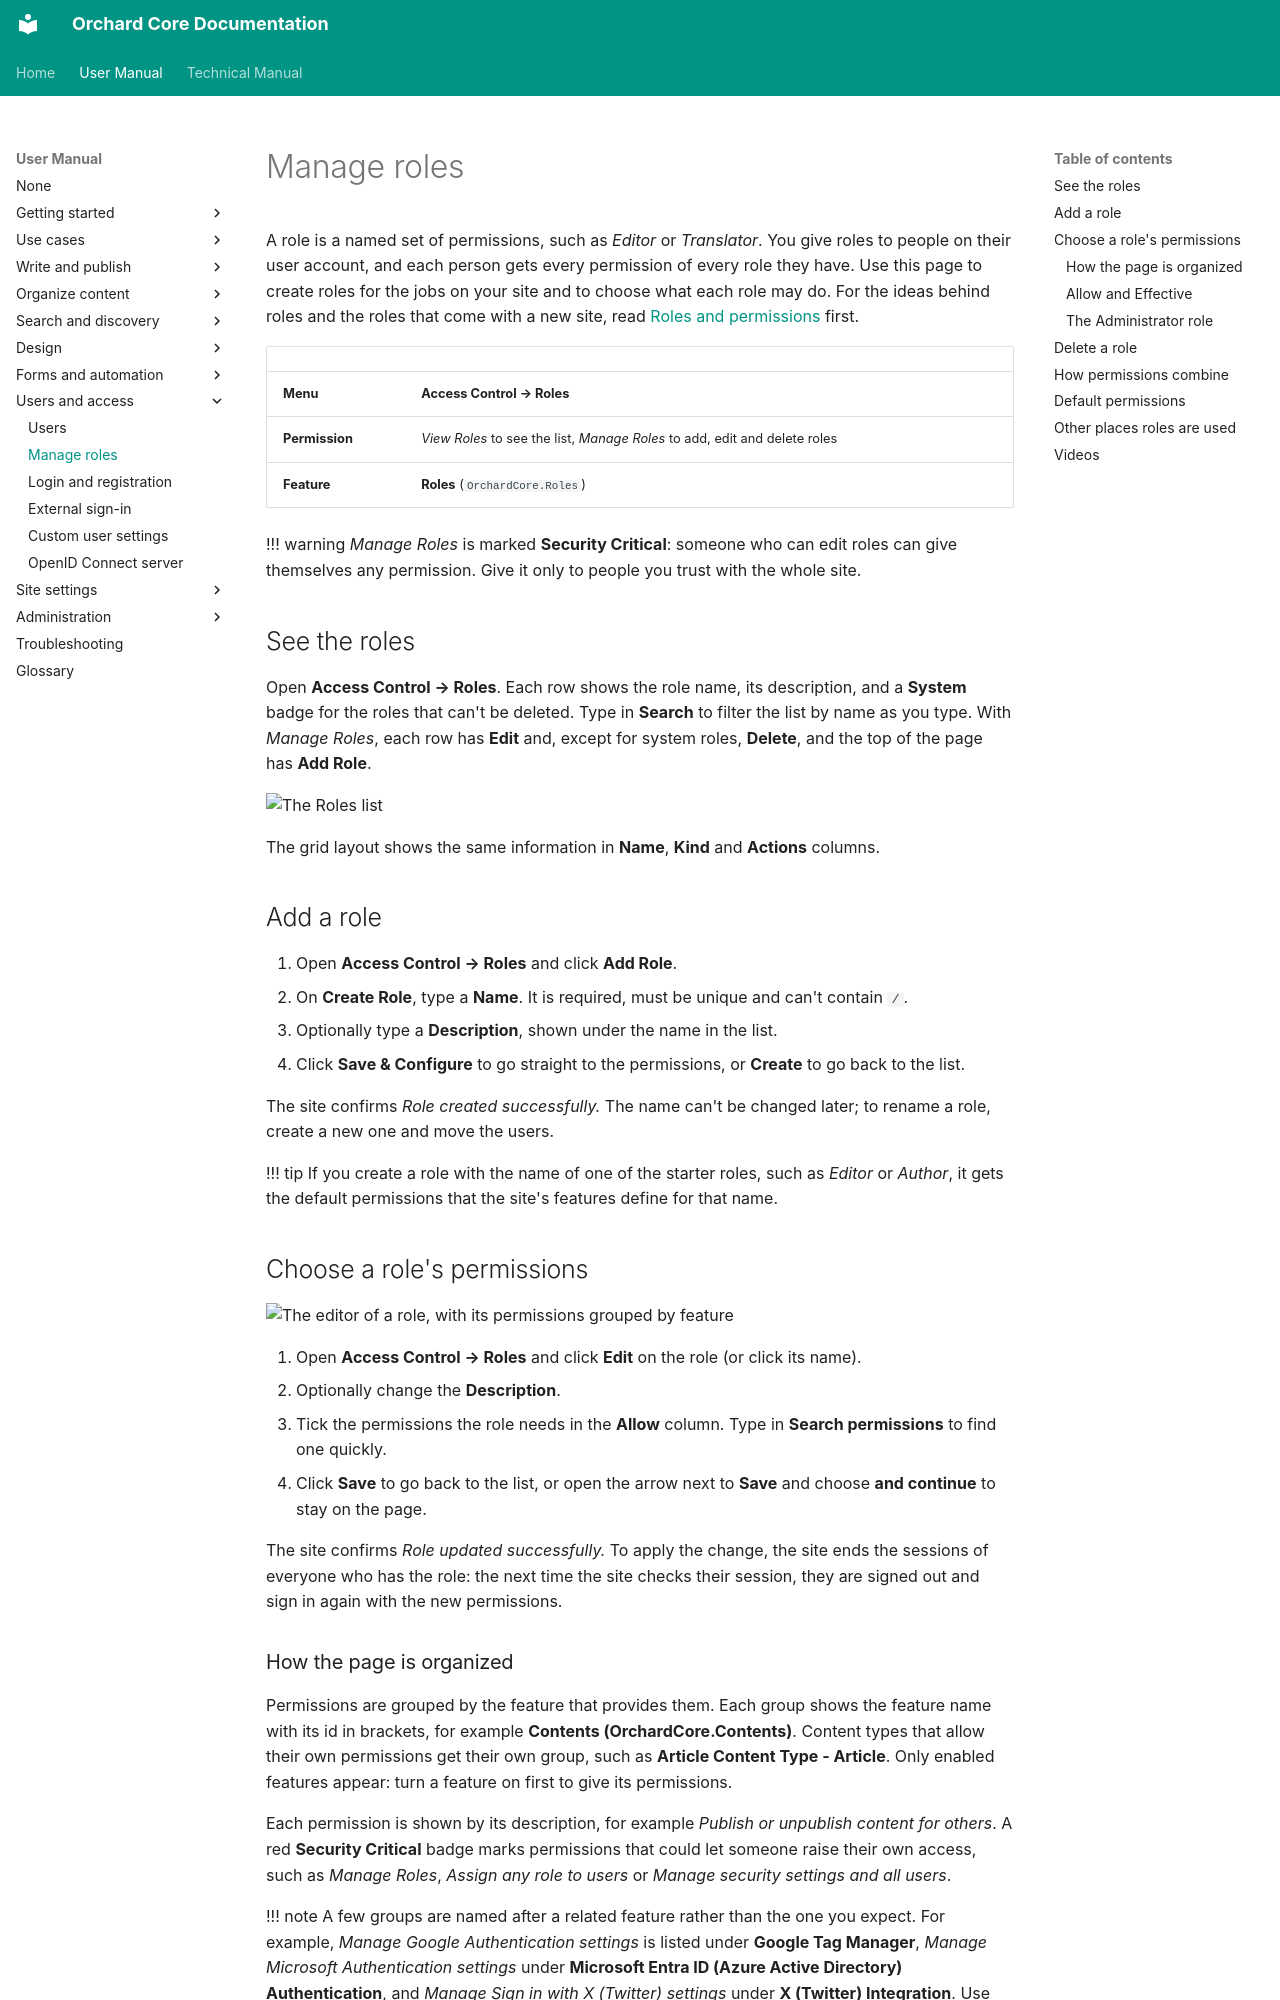

repository: OrchardCMS/OrchardCore · page: user-manual/users/roles/index.html · generator: mkdocs

---
title: Manage roles
description: Create roles, choose their permissions feature by feature, read the effective permissions, and delete roles you no longer need.
technical_manual:
  - reference/modules/Roles/README.md
  - reference/modules/Security/Permissions.md
  - topics/security/roles.md
---

# Manage roles

A role is a named set of permissions, such as *Editor* or *Translator*. You give roles to people on their user account, and each person gets every permission of every role they have. Use this page to create roles for the jobs on your site and to choose what each role may do. For the ideas behind roles and the roles that come with a new site, read [Roles and permissions](../getting-started/roles-and-permissions.md) first.

| | |
| --- | --- |
| **Menu** | **Access Control → Roles** |
| **Permission** | *View Roles* to see the list, *Manage Roles* to add, edit and delete roles |
| **Feature** | **Roles** (`OrchardCore.Roles`) |

!!! warning
    *Manage Roles* is marked **Security Critical**: someone who can edit roles can give themselves any permission. Give it only to people you trust with the whole site.

## See the roles

Open **Access Control → Roles**. Each row shows the role name, its description, and a **System** badge for the roles that can't be deleted. Type in **Search** to filter the list by name as you type. With *Manage Roles*, each row has **Edit** and, except for system roles, **Delete**, and the top of the page has **Add Role**.

![The Roles list](images/roles.webp)

The grid layout shows the same information in **Name**, **Kind** and **Actions** columns.

## Add a role

1. Open **Access Control → Roles** and click **Add Role**.
2. On **Create Role**, type a **Name**. It is required, must be unique and can't contain `/`.
3. Optionally type a **Description**, shown under the name in the list.
4. Click **Save & Configure** to go straight to the permissions, or **Create** to go back to the list.

The site confirms *Role created successfully.* The name can't be changed later; to rename a role, create a new one and move the users.

!!! tip
    If you create a role with the name of one of the starter roles, such as *Editor* or *Author*, it gets the default permissions that the site's features define for that name.

## Choose a role's permissions

![The editor of a role, with its permissions grouped by feature](images/role-editor.webp)

1. Open **Access Control → Roles** and click **Edit** on the role (or click its name).
2. Optionally change the **Description**.
3. Tick the permissions the role needs in the **Allow** column. Type in **Search permissions** to find one quickly.
4. Click **Save** to go back to the list, or open the arrow next to **Save** and choose **and continue** to stay on the page.

The site confirms *Role updated successfully.* To apply the change, the site ends the sessions of everyone who has the role: the next time the site checks their session, they are signed out and sign in again with the new permissions.
